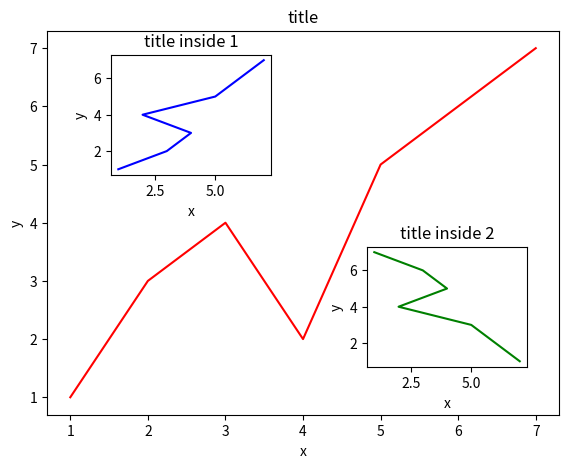

Write the Python code that produced this figure.
import matplotlib.pyplot as plt
import matplotlib.gridspec as gridspec

fig=plt.figure()
# 大图
x=[1,2,3,4,5,6,7]
y=[1,3,4,2,5,6,7]
left,bottom,width,height=0.1,0.1,0.8,0.8
ax1=fig.add_axes([left,bottom,width,height])
ax1.plot(x,y,'r')
ax1.set_xlabel('x')
ax1.set_ylabel('y')
ax1.set_title('title')
# 小图1
x=[1,2,3,4,5,6,7]
y=[1,3,4,2,5,6,7]
left,bottom,width,height=0.2,0.6,0.25,0.25
ax2=fig.add_axes([left,bottom,width,height])
ax2.plot(y,x,'b')
ax2.set_xlabel('x')
ax2.set_ylabel('y')
ax2.set_title('title inside 1')
# 小图2
x=[1,2,3,4,5,6,7]
y=[1,3,4,2,5,6,7]
left,bottom,width,height=0.6,0.2,0.25,0.25
ax2=fig.add_axes([left,bottom,width,height])
ax2.plot(y[::-1],x,'g')
ax2.set_xlabel('x')
ax2.set_ylabel('y')
ax2.set_title('title inside 2')
plt.show()